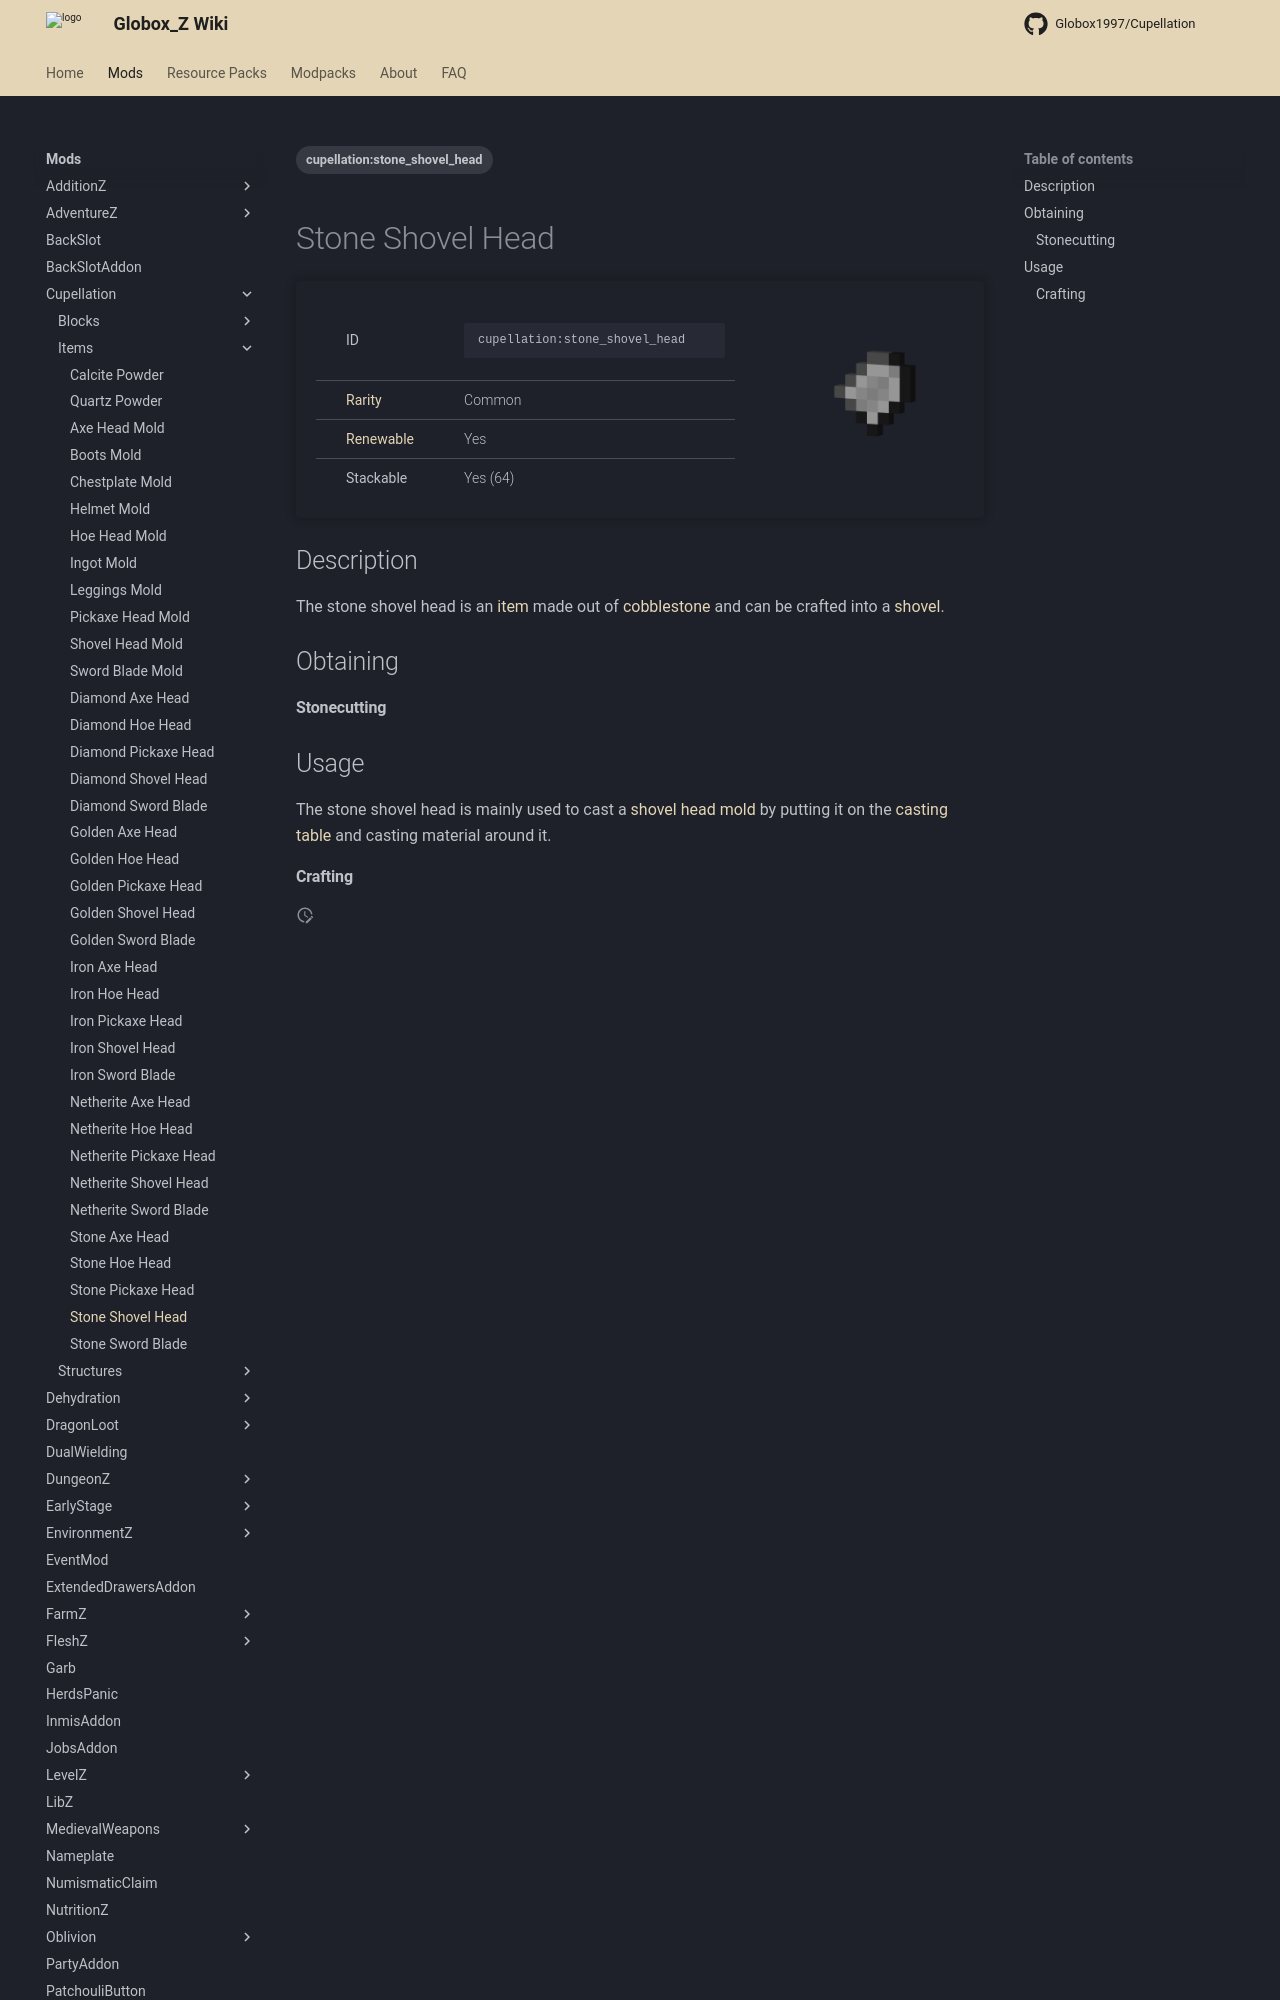

repository: Globox1997/wiki · page: mods/Cupellation/Items/Stone_Shovel_Head/index.html · generator: mkdocs

---
title: Stone Shovel Head
project: cupellation
summary: cupellation item stone shovel head
tags:
    - cupellation:stone_shovel_head
---
# Stone Shovel Head
<div class="main_table">
<div class="left_main_table">
<table class="left_table">
    <tbody>
        <tr>
            <td class="first-column">ID</td>
            <td class="second-column">
            ```
            cupellation:stone_shovel_head
            ```
            </td>
        </tr>
        <tr id="linear-top">
            <td class="first-column"><a href="https://minecraft.wiki/w/Rarity" target="_blank">Rarity</a></td>
            <td class="second-column">Common</td>
        </tr>
        <tr id="linear-top">
            <td class="first-column"><a href="https://minecraft.wiki/w/Renewable_resource" target="_blank">Renewable</a></td>
            <td class="second-column">Yes</td>
        </tr>
        <tr id="linear-top">
            <td class="first-column">Stackable</td>
            <td class="second-column">Yes (64)</td>
        </tr>
    </tbody>
</table>
</div>
    <img src="/wiki/assets/cupellation/items/stone_shovel_head.png" loading="lazy" class="right_img_table"/>
</div>

## Description
The stone shovel head is an [item](https://minecraft.wiki/w/Item) made out of [cobblestone](https://minecraft.wiki/w/Cobblestone) and can be crafted into a [shovel](https://minecraft.wiki/w/Shovel).

## Obtaining
#### Stonecutting
<div id="crafting-table">
<div class="crafting-element" crafting-type="stonecutting">
input[ 1=cobblestone, Cobblestone, https://minecraft.wiki/w/Cobblestone ]
output[cupellation:stone_shovel_head, Stone Shovel Head]
</div>
</div>
